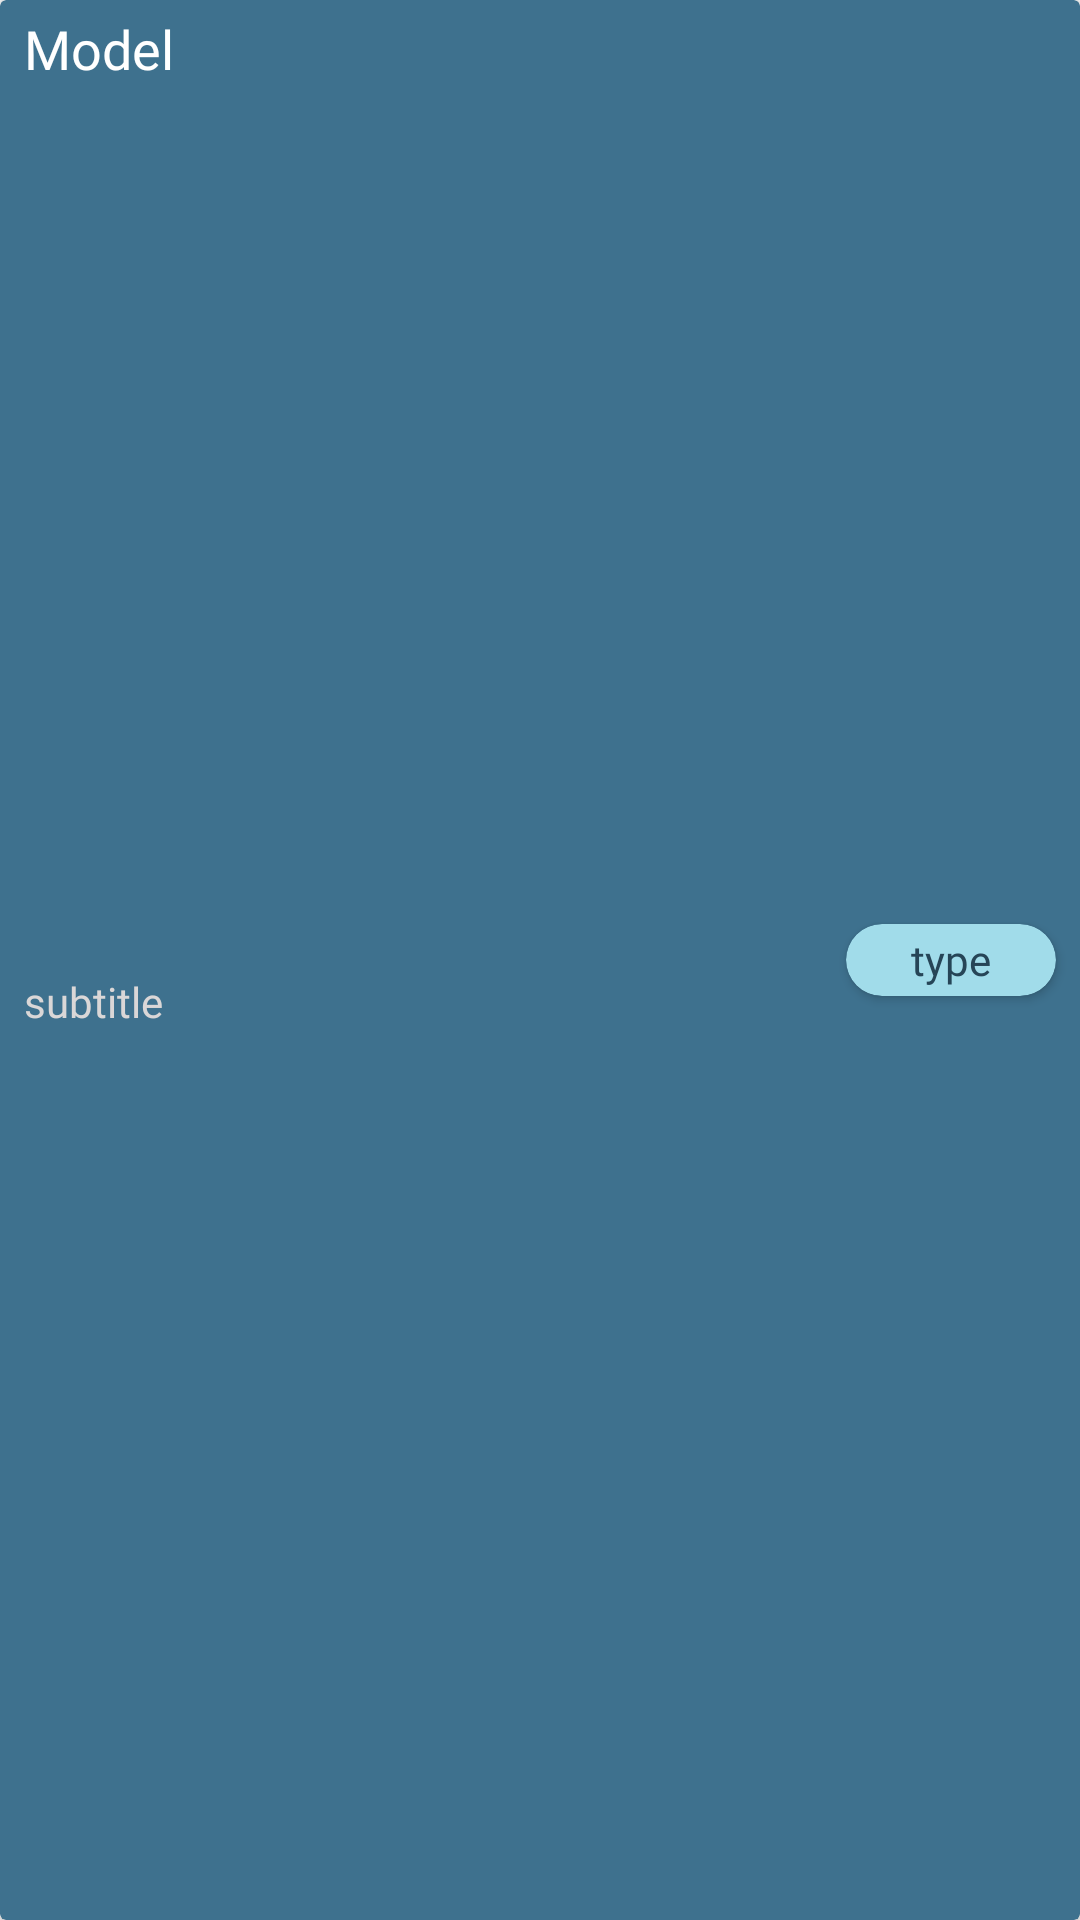

Here is an Android app screen rendered from its layout file. Give the layout XML and the strings, colors and styles it references.
<!-- AndroidManifest.xml: application theme Theme.AppCompat.DayNight.NoActionBar -->
<!-- res/layout/sample_collection.xml -->
<?xml version="1.0" encoding="utf-8"?>
<androidx.cardview.widget.CardView xmlns:android="http://schemas.android.com/apk/res/android"
    xmlns:app="http://schemas.android.com/apk/res-auto"
    xmlns:tools="http://schemas.android.com/tools"
    android:layout_width="match_parent"
    android:layout_height="wrap_content"
    android:layout_margin="3dp"
    app:cardBackgroundColor="@color/dark_blue">

    <androidx.constraintlayout.widget.ConstraintLayout
        android:layout_width="match_parent"
        android:layout_height="match_parent">

        <TextView
            android:id="@+id/model"
            android:layout_width="0dp"
            android:layout_height="wrap_content"
            android:layout_marginStart="8dp"
            android:layout_marginTop="4dp"
            android:fontFamily="@font/nunitosans_bold"
            android:text="Model"
            android:textColor="#FFFFFF"
            android:textSize="18sp"
            app:layout_constraintEnd_toStartOf="@+id/cardView"
            app:layout_constraintHorizontal_bias="0.0"
            app:layout_constraintStart_toStartOf="parent"
            app:layout_constraintTop_toTopOf="parent" />

        <TextView
            android:id="@+id/subtitle"
            android:layout_width="0dp"
            android:layout_height="wrap_content"
            android:layout_marginStart="8dp"
            android:layout_marginTop="3dp"
            android:layout_marginBottom="4dp"
            android:fontFamily="@font/nunitosans_regular"
            android:text="subtitle"
            android:textColor="#DAD7D7"
            app:layout_constraintBottom_toBottomOf="parent"
            app:layout_constraintEnd_toStartOf="@+id/cardView"
            app:layout_constraintHorizontal_bias="0.0"
            app:layout_constraintStart_toStartOf="parent"
            app:layout_constraintTop_toBottomOf="@+id/model" />

        <androidx.cardview.widget.CardView
            android:id="@+id/cardView"
            android:layout_width="70dp"
            android:layout_height="24dp"
            android:layout_marginEnd="8dp"
            app:cardBackgroundColor="@color/sky"
            app:cardCornerRadius="12dp"
            app:layout_constraintBottom_toBottomOf="parent"
            app:layout_constraintEnd_toEndOf="parent"
            app:layout_constraintTop_toTopOf="parent">

            <TextView
                android:id="@+id/type"
                android:layout_width="wrap_content"
                android:layout_height="wrap_content"
                android:layout_gravity="center"
                android:layout_marginLeft="3dp"
                android:layout_marginRight="3dp"
                android:fontFamily="@font/nunitosans_semibold"
                android:text="type"
                android:textColor="@color/colorPrimary"
                android:textSize="14dp" />
        </androidx.cardview.widget.CardView>
    </androidx.constraintlayout.widget.ConstraintLayout>

</androidx.cardview.widget.CardView>
<!-- resources referenced by this layout -->
<resources>
  <color name="colorPrimary">#264557</color>
  <color name="dark_blue">#3E718E</color>
  <color name="sky">#A1DCEA</color>
</resources>
